Labelled photos from "mushroom_species_dataset", an image-classification folder in TaiE64/COMP0220-DeepLearning-Coursework-AI-Mushroom-Expert-Group013. The possible labels are: Amanita calyptroderma, Armillaria mellea, Armillaria tabescens, Artomyces pyxidatus, Bolbitius titubans, Boletus pallidus, Boletus rex-veris, Cantharellus californicus, Ganoderma tsugae, Leucoagaricus leucothites, Lycogala epidendrum, Trametes gibbosa, Trametes versicolor, Trichaptum biforme, Tylopilus felleus, Tylopilus rubrobrunneus.

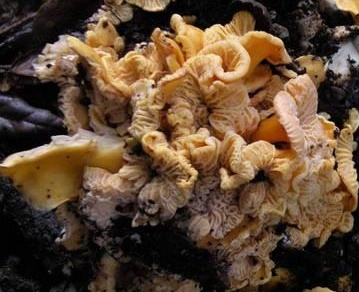
Label: Cantharellus californicus

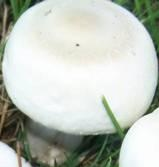
Label: Leucoagaricus leucothites

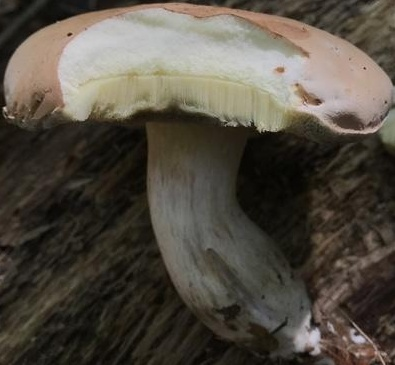
Label: Boletus pallidus

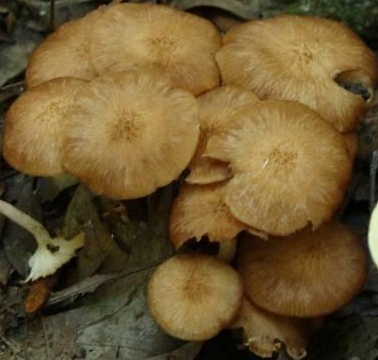
Label: Armillaria tabescens

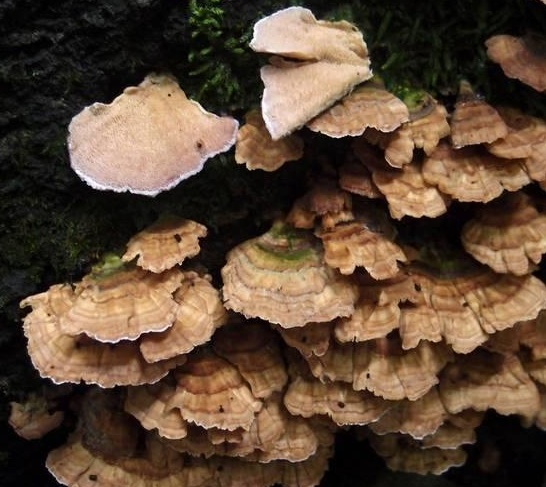
Label: Trichaptum biforme

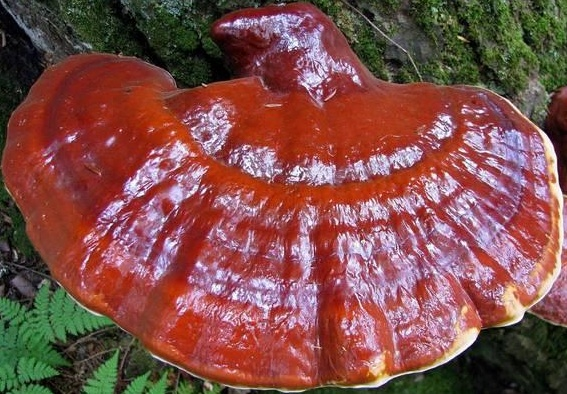
Label: Ganoderma tsugae
